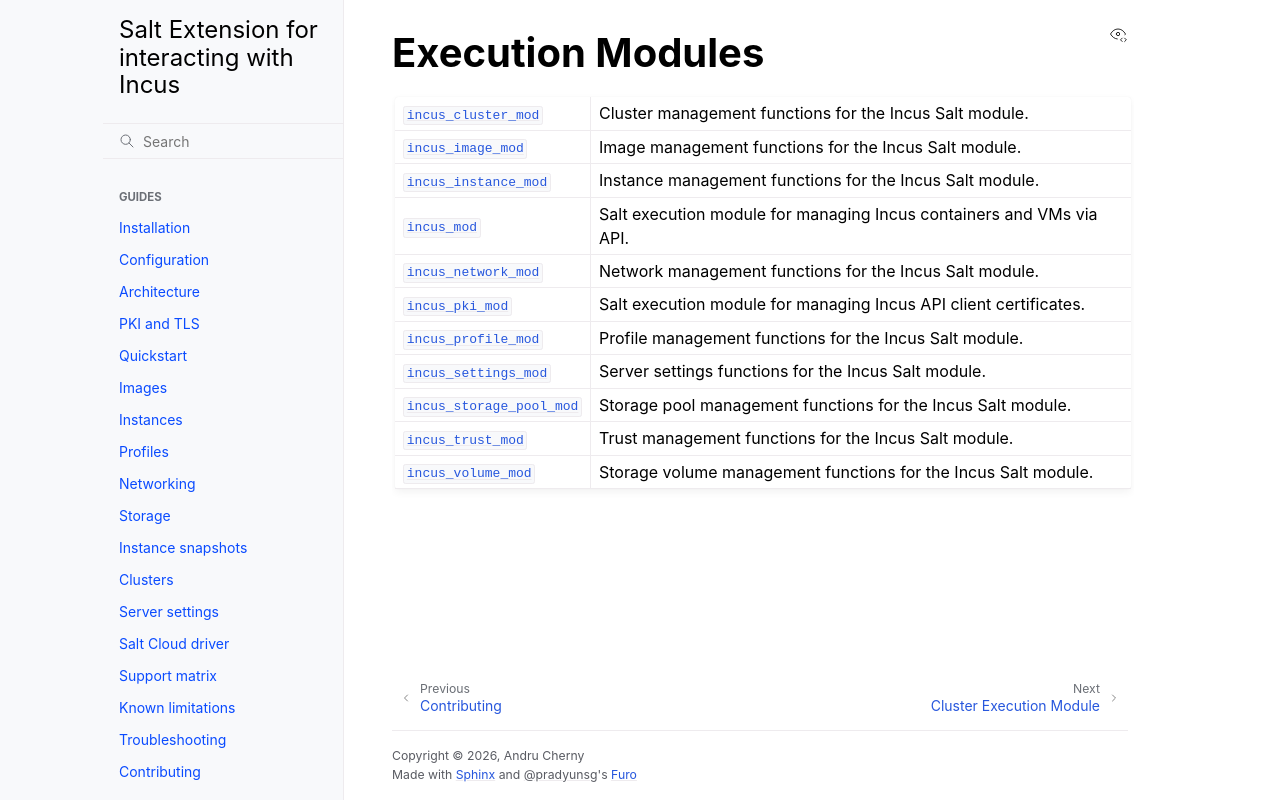

repository: SomeBlackMagic/salt-incus-ext · page: ref/modules/index.html · generator: sphinx

.. all-incus.modules:

_________________
Execution Modules
_________________

.. currentmodule:: incus.modules

.. autosummary::
    :toctree:

    incus_cluster_mod
    incus_image_mod
    incus_instance_mod
    incus_mod
    incus_network_mod
    incus_pki_mod
    incus_profile_mod
    incus_settings_mod
    incus_storage_pool_mod
    incus_trust_mod
    incus_volume_mod
